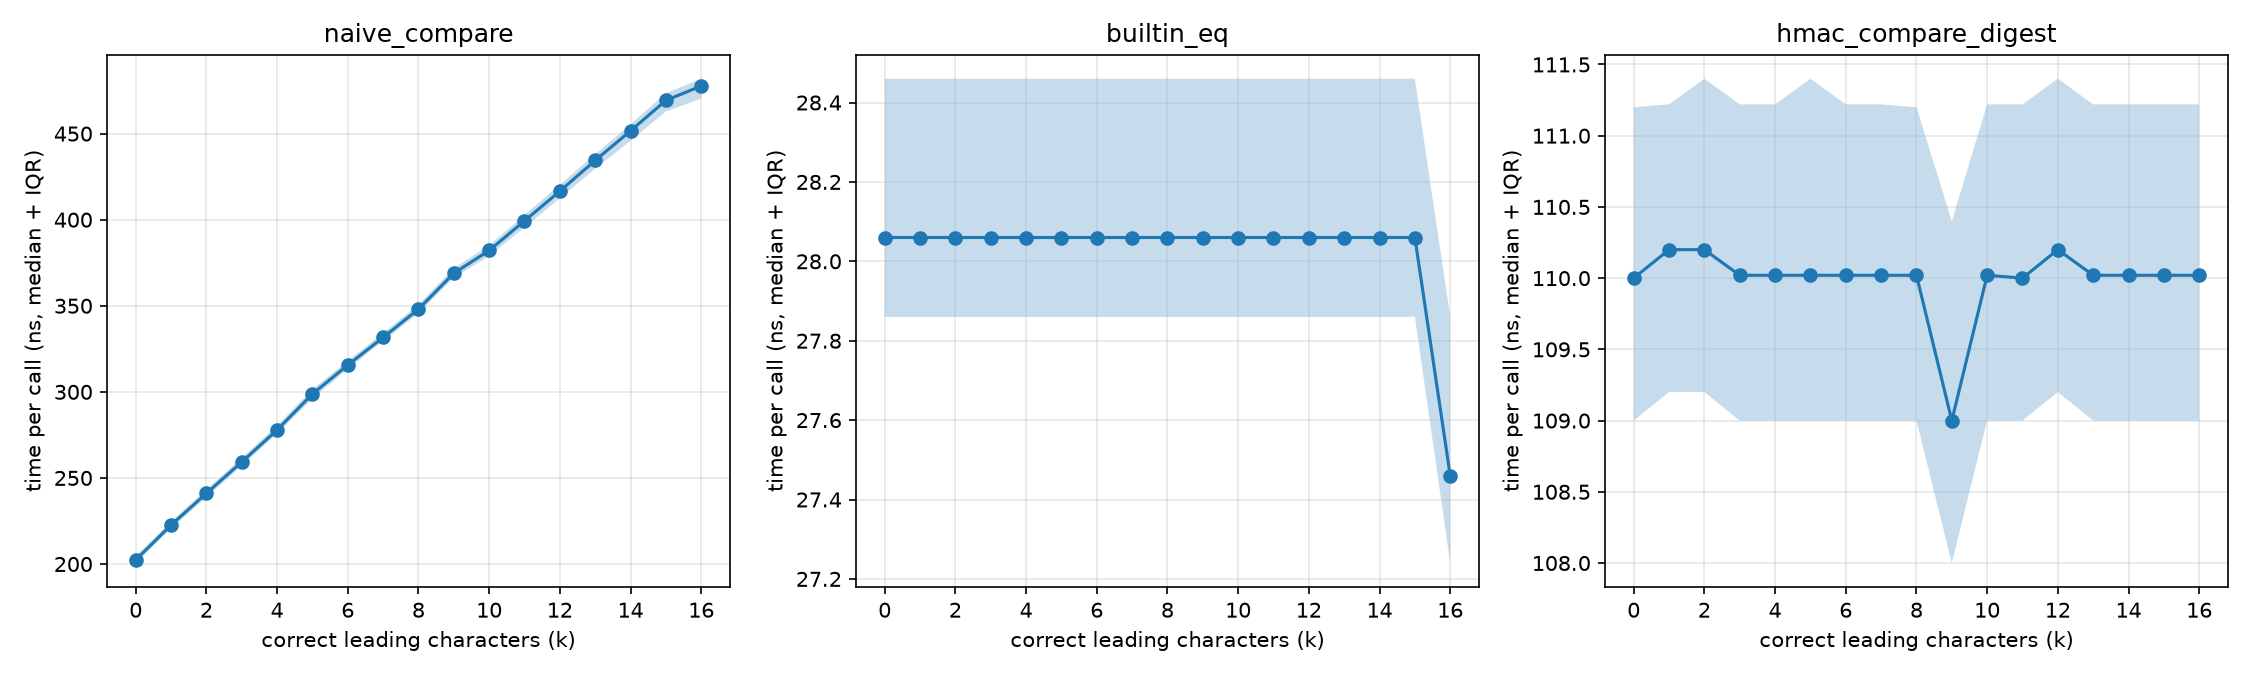

The table this chart was drawn from, first rows:
target, k, median_ns, q1_ns, q3_ns
naive_compare, 0, 202.4, 200.6, 204.6
naive_compare, 1, 222.6, 220.6, 224.8
naive_compare, 2, 241, 238.9, 243.2
naive_compare, 3, 259.3, 257.1, 261.7
naive_compare, 4, 277.9, 275.7, 280.3
naive_compare, 5, 298.8, 296, 301.6
naive_compare, 6, 315.6, 313.4, 318.0
naive_compare, 7, 331.6, 329.4, 334.2
naive_compare, 8, 348.1, 345.7, 350.7
naive_compare, 9, 368.9, 366.3, 371.9
naive_compare, 10, 382.1, 378.9, 385.1
naive_compare, 11, 399.3, 395.5, 402.7
naive_compare, 12, 416.6, 412.4, 420.4
naive_compare, 13, 434.4, 429.6, 438
naive_compare, 14, 451.6, 445.8, 455.5
naive_compare, 15, 469.3, 462.9, 473.5
naive_compare, 16, 477.7, 470.3, 481.9
builtin_eq, 0, 28.06, 27.86, 28.46
builtin_eq, 1, 28.06, 27.86, 28.46
builtin_eq, 2, 28.06, 27.86, 28.46
builtin_eq, 3, 28.06, 27.86, 28.46
builtin_eq, 4, 28.06, 27.86, 28.46
builtin_eq, 5, 28.06, 27.86, 28.46
builtin_eq, 6, 28.06, 27.86, 28.46
builtin_eq, 7, 28.06, 27.86, 28.46
builtin_eq, 8, 28.06, 27.86, 28.46
builtin_eq, 9, 28.06, 27.86, 28.46
builtin_eq, 10, 28.06, 27.86, 28.46
builtin_eq, 11, 28.06, 27.86, 28.46
builtin_eq, 12, 28.06, 27.86, 28.46
builtin_eq, 13, 28.06, 27.86, 28.46
builtin_eq, 14, 28.06, 27.86, 28.46
builtin_eq, 15, 28.06, 27.86, 28.46
builtin_eq, 16, 27.46, 27.24, 27.86
hmac_compare_digest, 0, 110.0, 109.0, 111.2
hmac_compare_digest, 1, 110.2, 109.2, 111.2
hmac_compare_digest, 2, 110.2, 109.2, 111.4
hmac_compare_digest, 3, 110, 109.0, 111.2
hmac_compare_digest, 4, 110, 109.0, 111.2
hmac_compare_digest, 5, 110, 109.0, 111.4
hmac_compare_digest, 6, 110, 109.0, 111.2
hmac_compare_digest, 7, 110, 109.0, 111.2
hmac_compare_digest, 8, 110, 109.0, 111.2
hmac_compare_digest, 9, 109.0, 108.0, 110.4
hmac_compare_digest, 10, 110, 109.0, 111.2
hmac_compare_digest, 11, 110.0, 109.0, 111.2
hmac_compare_digest, 12, 110.2, 109.2, 111.4
hmac_compare_digest, 13, 110, 109.0, 111.2
hmac_compare_digest, 14, 110, 109.0, 111.2
hmac_compare_digest, 15, 110, 109.0, 111.2
hmac_compare_digest, 16, 110, 109.0, 111.2
